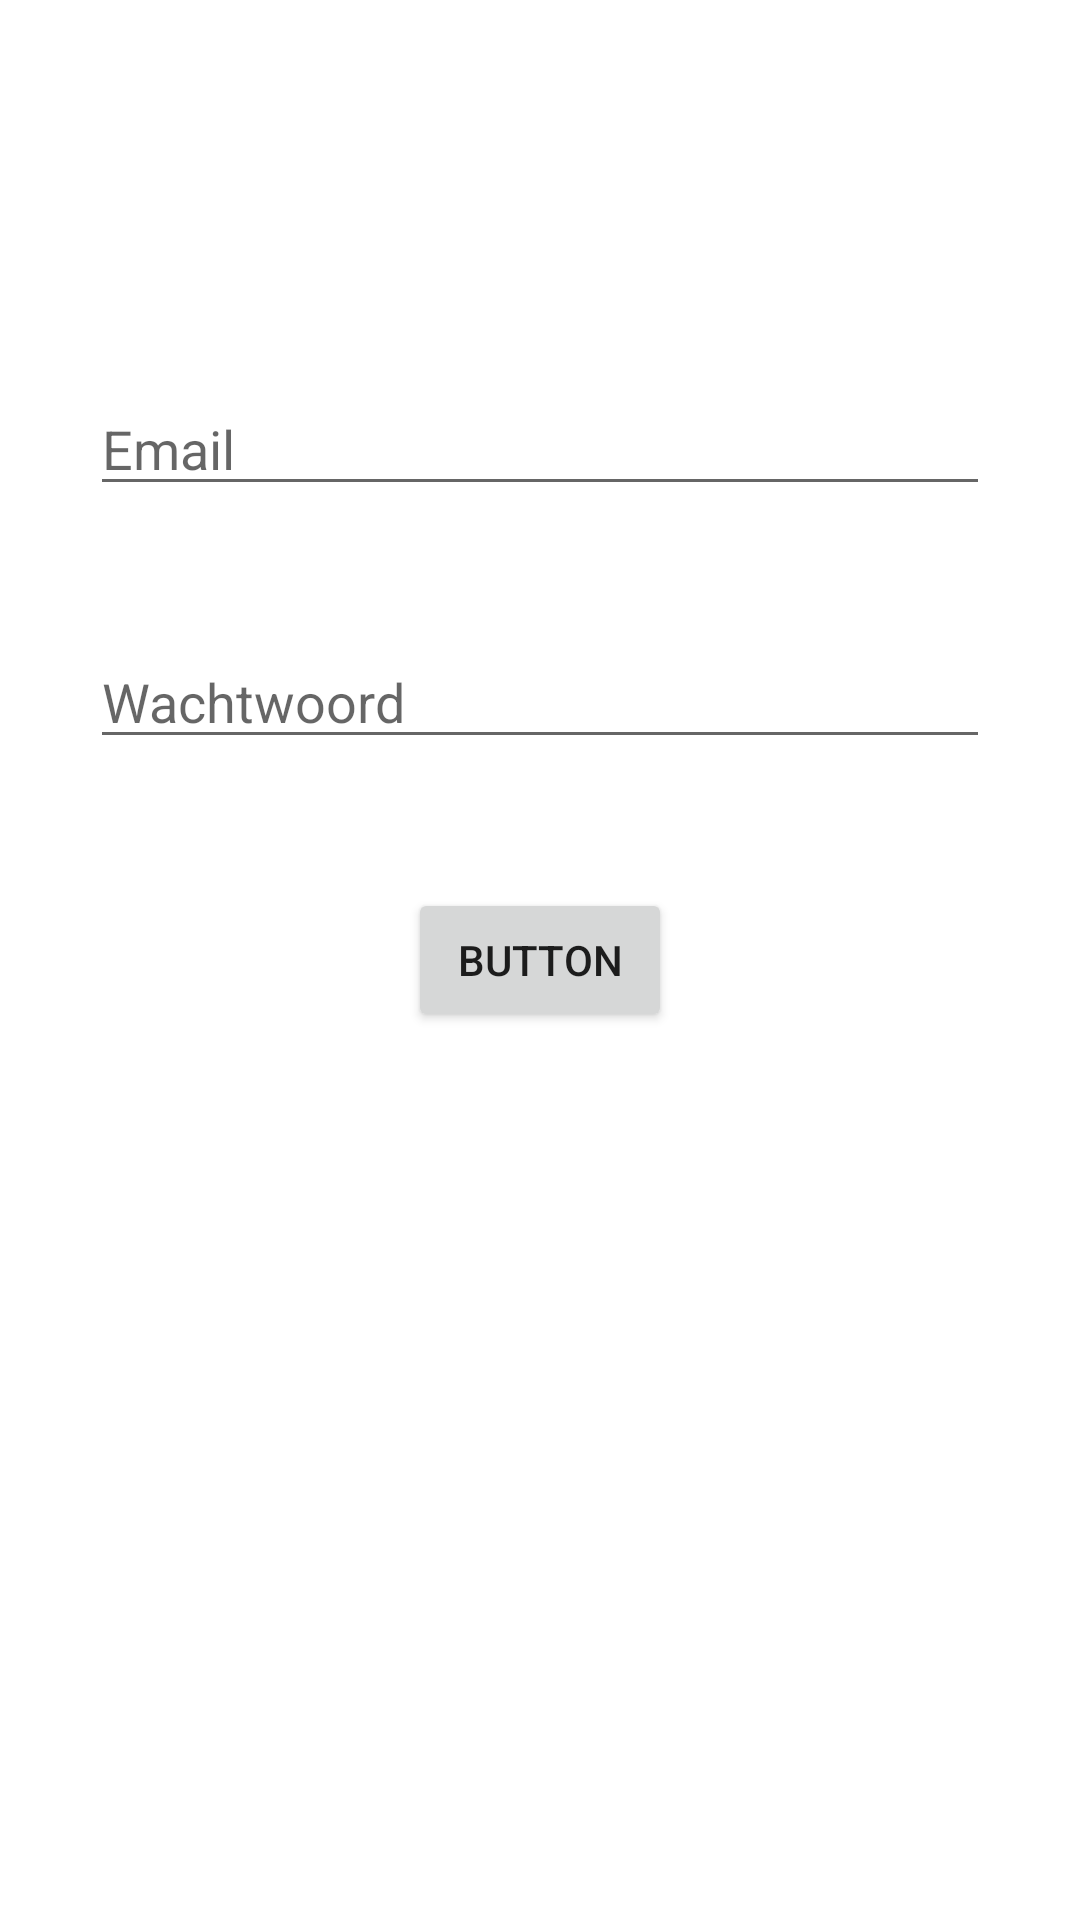

Here is an Android app screen rendered from its layout file. Give the layout XML and the strings, colors and styles it references.
<!-- AndroidManifest.xml: application theme Theme.IATIIMD_Eindoplevering -->
<!-- res/layout/activity_main.xml -->
<?xml version="1.0" encoding="utf-8"?>

<androidx.constraintlayout.widget.ConstraintLayout xmlns:android="http://schemas.android.com/apk/res/android"
    xmlns:app="http://schemas.android.com/apk/res-auto"
    xmlns:tools="http://schemas.android.com/tools"
    android:layout_width="match_parent"
    android:layout_height="match_parent"
    tools:context=".MainActivity">


    <EditText
        android:id="@+id/etUsername"
        android:layout_width="match_parent"
        android:layout_height="wrap_content"
        android:layout_margin="30dp"
        android:hint="Email"
        app:layout_constraintBottom_toTopOf="@+id/etSignin"
        app:layout_constraintEnd_toEndOf="parent"
        app:layout_constraintStart_toStartOf="parent"
        app:layout_constraintTop_toTopOf="parent"
        tools:ignore="MissingConstraints" />

    <EditText
        android:id="@+id/etPassword"
        android:layout_width="match_parent"
        android:layout_height="wrap_content"
        android:layout_margin="30dp"
        android:hint="Wachtwoord"
        android:inputType="textPassword"
        app:layout_constraintBottom_toTopOf="@+id/etSignin"
        app:layout_constraintEnd_toEndOf="parent"
        app:layout_constraintStart_toStartOf="parent"
        app:layout_constraintTop_toBottomOf="@+id/etUsername"
        tools:ignore="MissingConstraints" />

    <Button
        android:id="@+id/etSignin"
        android:layout_width="wrap_content"
        android:layout_height="wrap_content"
        android:text="@string/button"
        app:layout_constraintBottom_toBottomOf="parent"
        app:layout_constraintEnd_toEndOf="parent"
        app:layout_constraintStart_toStartOf="parent"
        app:layout_constraintTop_toTopOf="parent" />

</androidx.constraintlayout.widget.ConstraintLayout>
<!-- resources referenced by this layout -->
<resources>
  <string name="button">Button</string>
  <style name="Theme.IATIIMD_Eindoplevering" parent="Theme.MaterialComponents.DayNight.DarkActionBar">
          
          <item name="colorPrimary">@color/purple_500</item>
          <item name="colorPrimaryVariant">@color/purple_700</item>
          <item name="colorOnPrimary">@color/white</item>
          
          <item name="colorSecondary">@color/teal_200</item>
          <item name="colorSecondaryVariant">@color/teal_700</item>
          <item name="colorOnSecondary">@color/black</item>
          
          <item name="android:statusBarColor" tools:targetApi="l">?attr/colorPrimaryVariant</item>
          
      </style>
  <color name="purple_500">#FF6200EE</color>
  <color name="purple_700">#FF3700B3</color>
  <color name="white">#FFFFFFFF</color>
  <color name="teal_200">#FF03DAC5</color>
  <color name="teal_700">#FF018786</color>
  <color name="black">#FF000000</color>
</resources>
